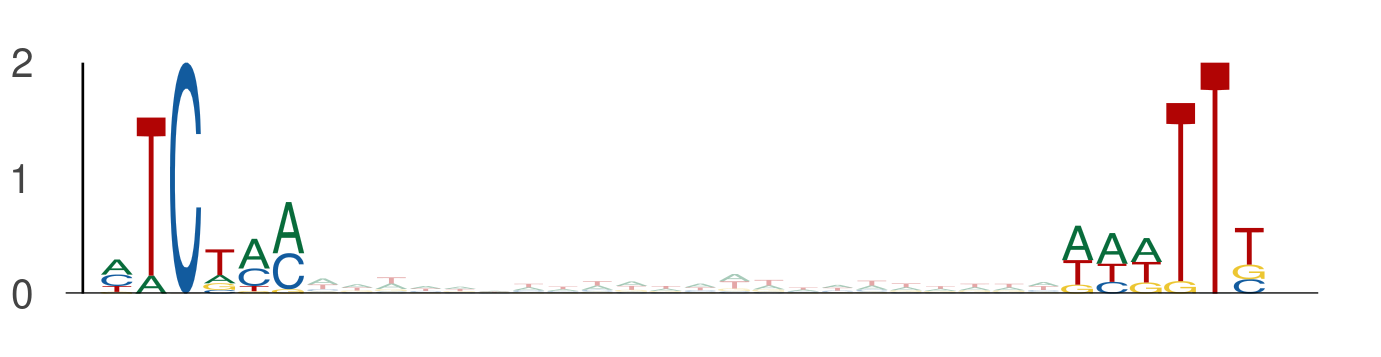

The table this chart was drawn from, first rows:
seq_index, start_position, end_position, is_reversed_complement
4575, 108, 114, 0
4575, 136, 142, 0
2840, 28, 34, 0
2840, 56, 62, 0
4583, 35, 41, 0
4583, 63, 69, 0
102, 46, 52, 0
102, 74, 80, 0
1895, 53, 59, 0
1895, 81, 87, 0
936, 77, 83, 0
936, 105, 111, 0
5400, 110, 116, 0
5400, 138, 144, 0
4231, 45, 51, 0
4231, 73, 79, 0
2139, 11, 17, 0
2139, 39, 45, 0
2862, 12, 18, 0
2862, 40, 46, 0
2478, 24, 30, 0
2478, 52, 58, 0
2441, 61, 67, 0
2441, 89, 95, 0
3339, 25, 31, 0
3339, 53, 59, 0
4771, 31, 37, 0
4771, 59, 65, 0
3321, 30, 36, 0
3321, 58, 64, 0
734, 49, 55, 0
734, 77, 83, 0
902, 53, 59, 0
902, 81, 87, 0
4053, 73, 79, 0
4053, 101, 107, 0
2232, 83, 89, 0
2232, 111, 117, 0
5622, 45, 51, 0
5622, 73, 79, 0
5622, 112, 118, 0
5622, 140, 146, 0
2122, 34, 40, 0
2122, 62, 68, 0
2512, 46, 52, 0
2512, 74, 80, 0
1434, 64, 70, 0
1434, 92, 98, 0
2611, 69, 75, 0
2611, 97, 103, 0
4086, 26, 32, 0
4086, 54, 60, 0
390, 68, 74, 0
390, 96, 102, 0
3098, 97, 103, 0
3098, 125, 131, 0
5035, 115, 121, 0
5035, 143, 149, 0
3159, 44, 50, 0
3159, 72, 78, 0
... 488 more rows
